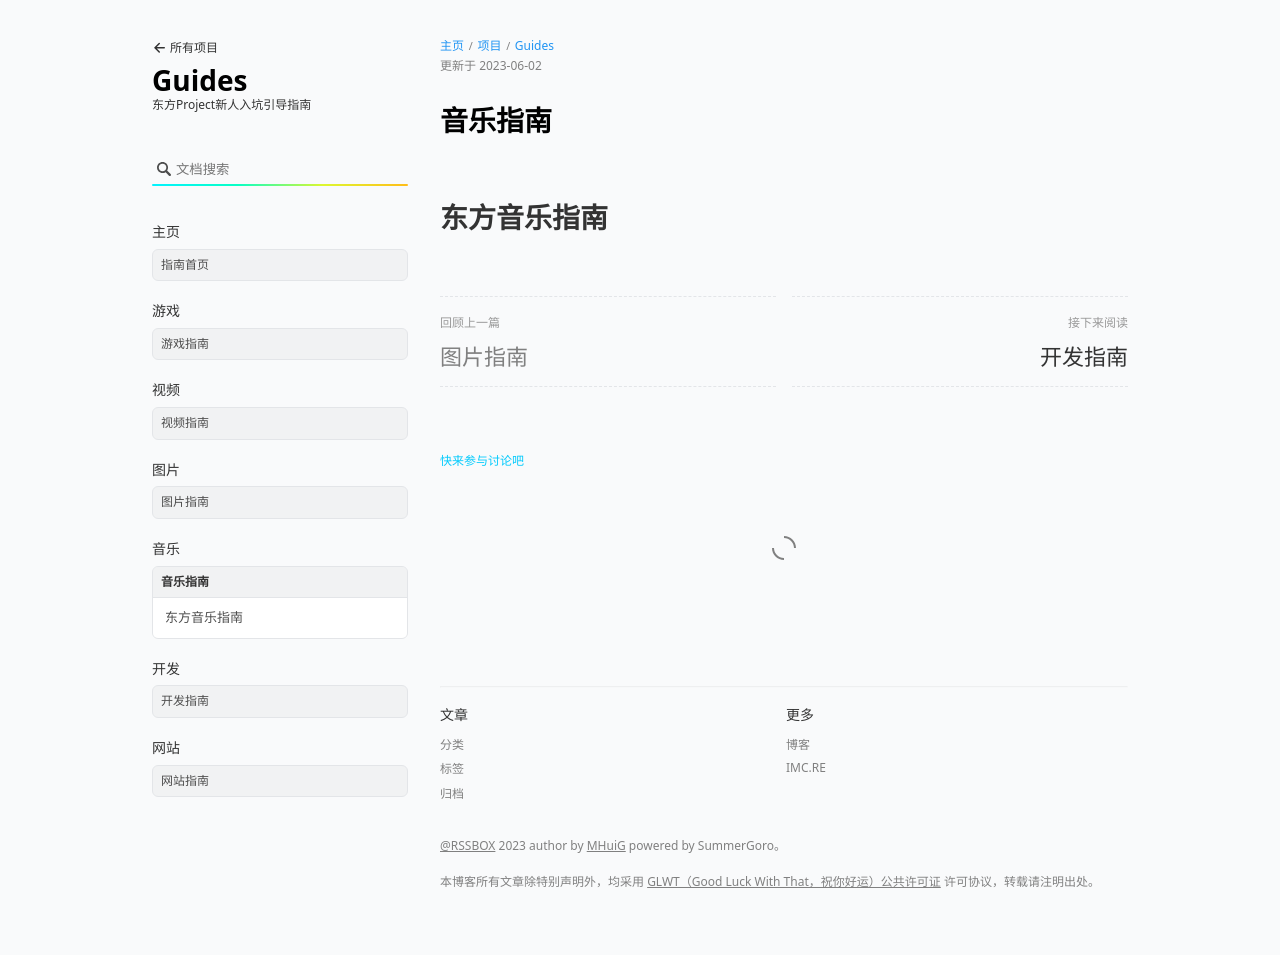

repository: SMGoro/RSSBOX · page: wiki/guides/music/index.html · generator: jekyll

---
layout: wiki
wiki: guides
title: 音乐指南
order: 400
---

# 东方音乐指南
